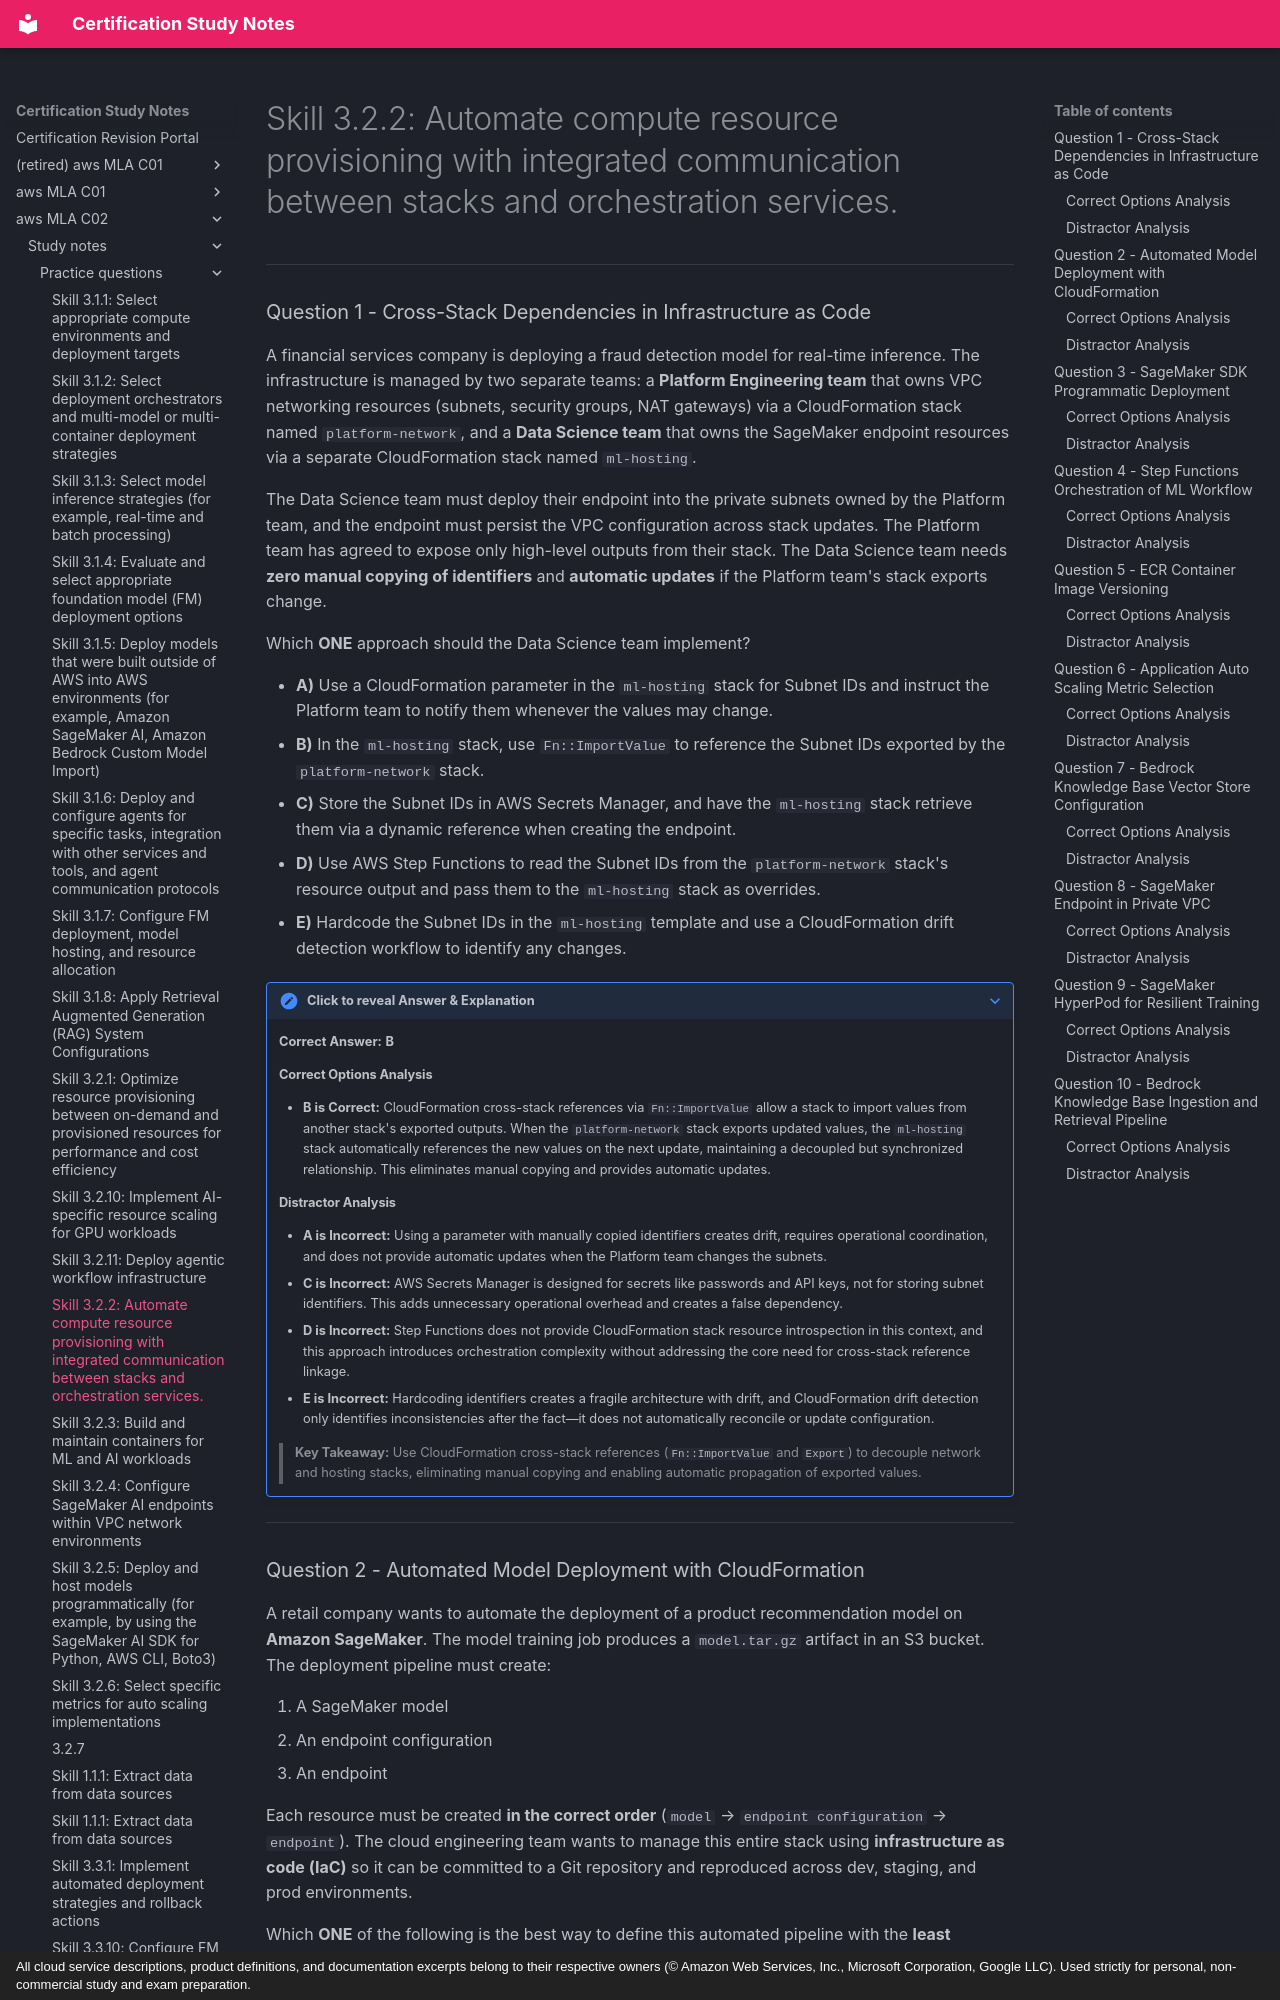

repository: monitus2022/cert_study_notes · page: aws_MLA_C02/study_notes/practice_questions/3.2.2/index.html · generator: mkdocs · copyright: All cloud service descriptions, product definitions, and documentation excerpts belong to their respective owners (© Amazon Web Services, Inc., Microsoft Corporation, Google LLC). Used strictly for personal, non-commercial study and exam preparation.

# Skill 3.2.2: Automate compute resource provisioning with integrated communication between stacks and orchestration services.

---

### Question 1 - Cross-Stack Dependencies in Infrastructure as Code

A financial services company is deploying a fraud detection model for real-time inference. The infrastructure is managed by two separate teams: a **Platform Engineering team** that owns VPC networking resources (subnets, security groups, NAT gateways) via a CloudFormation stack named `platform-network`, and a **Data Science team** that owns the SageMaker endpoint resources via a separate CloudFormation stack named `ml-hosting`.

The Data Science team must deploy their endpoint into the private subnets owned by the Platform team, and the endpoint must persist the VPC configuration across stack updates. The Platform team has agreed to expose only high-level outputs from their stack. The Data Science team needs **zero manual copying of identifiers** and **automatic updates** if the Platform team's stack exports change.

Which **ONE** approach should the Data Science team implement?

* **A)** Use a CloudFormation parameter in the `ml-hosting` stack for Subnet IDs and instruct the Platform team to notify them whenever the values may change.
* **B)** In the `ml-hosting` stack, use `Fn::ImportValue` to reference the Subnet IDs exported by the `platform-network` stack.
* **C)** Store the Subnet IDs in AWS Secrets Manager, and have the `ml-hosting` stack retrieve them via a dynamic reference when creating the endpoint.
* **D)** Use AWS Step Functions to read the Subnet IDs from the `platform-network` stack's resource output and pass them to the `ml-hosting` stack as overrides.
* **E)** Hardcode the Subnet IDs in the `ml-hosting` template and use a CloudFormation drift detection workflow to identify any changes.

??? note "Click to reveal Answer & Explanation"
    **Correct Answer:** **B**

    #### Correct Options Analysis
    * **B is Correct:** CloudFormation cross-stack references via `Fn::ImportValue` allow a stack to import values from another stack's exported outputs. When the `platform-network` stack exports updated values, the `ml-hosting` stack automatically references the new values on the next update, maintaining a decoupled but synchronized relationship. This eliminates manual copying and provides automatic updates.

    #### Distractor Analysis
    * **A is Incorrect:** Using a parameter with manually copied identifiers creates drift, requires operational coordination, and does not provide automatic updates when the Platform team changes the subnets.
    * **C is Incorrect:** AWS Secrets Manager is designed for secrets like passwords and API keys, not for storing subnet identifiers. This adds unnecessary operational overhead and creates a false dependency.
    * **D is Incorrect:** Step Functions does not provide CloudFormation stack resource introspection in this context, and this approach introduces orchestration complexity without addressing the core need for cross-stack reference linkage.
    * **E is Incorrect:** Hardcoding identifiers creates a fragile architecture with drift, and CloudFormation drift detection only identifies inconsistencies after the fact—it does not automatically reconcile or update configuration.

    > **Key Takeaway:** Use CloudFormation cross-stack references (`Fn::ImportValue` and `Export`) to decouple network and hosting stacks, eliminating manual copying and enabling automatic propagation of exported values.

---
